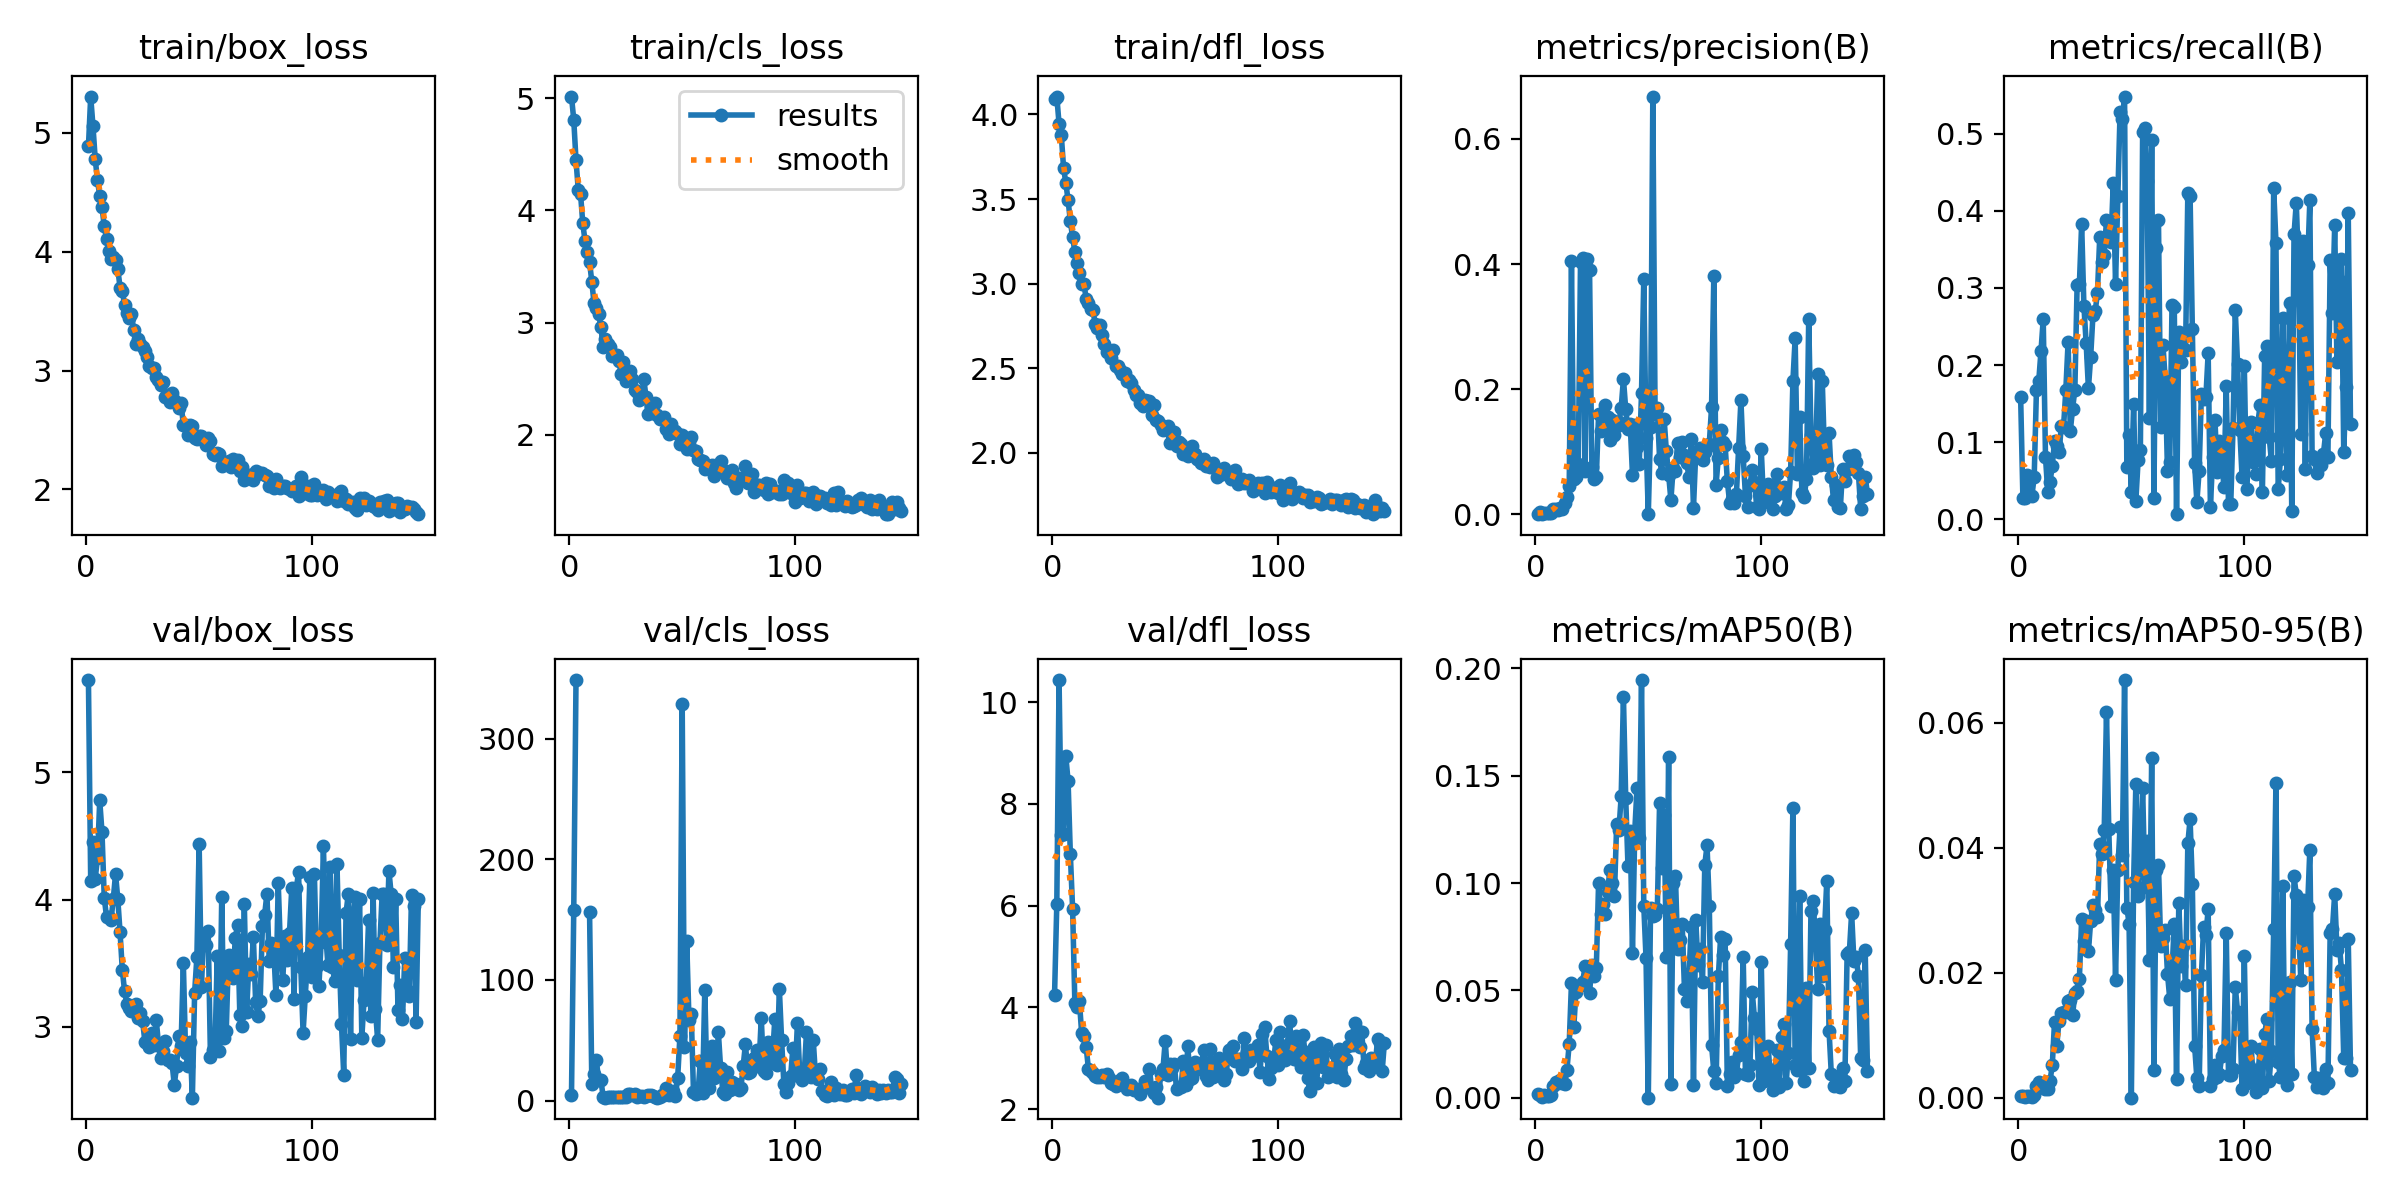

Source data for this figure (header and first rows):
epoch, train/box_loss, train/cls_loss, train/dfl_loss, metrics/precision(B), metrics/recall(B), metrics/mAP50(B), metrics/mAP50-95(B), val/box_loss, val/cls_loss, val/dfl_loss, lr/pg0, lr/pg1, lr/pg2
1, 4.885, 5.014, 4.091, 0.00066, 0.1585, 0.00156, 0.00034, 5.726, 4.271, 4.24, 0.000472, 0.000472, 0.000472
2, 5.305, 4.808, 4.106, 0.00337, 0.02765, 0.0014, 0.00036, 4.149, 157.6, 6.025, 0.0009437, 0.0009437, 0.0009437
3, 5.059, 4.447, 3.945, 0.00112, 0.02749, 0.00059, 0.00013, 4.454, 348.5, 10.43, 0.001411, 0.001411, 0.001411
4, 4.779, 4.181, 3.876, 0.00228, 0.05699, 0.00122, 0.00028, 4.165, inf, 7.396, 0.001408, 0.001408, 0.001408
5, 4.601, 4.149, 3.683, 0.00198, 0.05153, 0.00107, 0.00022, 4.326, inf, 7.407, 0.001401, 0.001401, 0.001401
6, 4.468, 3.884, 3.596, 0.00185, 0.03025, 0.00099, 0.0002, 4.779, inf, 8.939, 0.001394, 0.001394, 0.001394
7, 4.376, 3.727, 3.492, 0.00254, 0.05514, 0.00148, 0.00048, 4.529, inf, 8.442, 0.001387, 0.001387, 0.001387
8, 4.212, 3.633, 3.37, 0.00831, 0.168, 0.00549, 0.00188, 4.016, inf, 7.007, 0.00138, 0.00138, 0.00138
9, 4.106, 3.542, 3.273, 0.00858, 0.1786, 0.00733, 0.0025, 3.864, 156.2, 5.936, 0.001372, 0.001372, 0.001372
10, 4.003, 3.362, 3.19, 0.00757, 0.2178, 0.00695, 0.00228, 3.861, 13.42, 4.079, 0.001365, 0.001365, 0.001365
11, 3.935, 3.171, 3.123, 0.00959, 0.2595, 0.00845, 0.00215, 3.84, 22.36, 4.014, 0.001358, 0.001358, 0.001358
12, 3.953, 3.132, 3.064, 0.0087, 0.08072, 0.00678, 0.00141, 4.005, 33.49, 4.125, 0.001351, 0.001351, 0.001351
13, 3.926, 3.076, 2.999, 0.01756, 0.03514, 0.00624, 0.00136, 4.202, 16.83, 3.497, 0.001344, 0.001344, 0.001344
14, 3.855, 2.966, 2.999, 0.02689, 0.04792, 0.01317, 0.00271, 4.003, 17.22, 3.436, 0.001337, 0.001337, 0.001337
15, 3.698, 2.787, 2.912, 0.04519, 0.0694, 0.02523, 0.00519, 3.742, 3.294, 3.222, 0.00133, 0.00133, 0.00133
16, 3.671, 2.853, 2.886, 0.4046, 0.101, 0.05362, 0.01215, 3.446, 2.443, 2.792, 0.001323, 0.001323, 0.001323
17, 3.55, 2.808, 2.853, 0.05588, 0.09546, 0.0328, 0.00837, 3.28, 2.662, 2.744, 0.001316, 0.001316, 0.001316
18, 3.482, 2.78, 2.843, 0.05957, 0.08687, 0.04923, 0.01233, 3.183, 2.494, 2.71, 0.001309, 0.001309, 0.001309
19, 3.446, 2.706, 2.763, 0.08023, 0.1205, 0.05189, 0.01353, 3.146, 2.538, 2.65, 0.001302, 0.001302, 0.001302
20, 3.476, 2.708, 2.737, 0.4034, 0.1199, 0.05267, 0.01371, 3.128, 2.579, 2.635, 0.001295, 0.001295, 0.001295
21, 3.345, 2.711, 2.755, 0.4103, 0.1677, 0.05399, 0.01373, 3.153, 2.861, 2.643, 0.001288, 0.001288, 0.001288
22, 3.221, 2.655, 2.695, 0.06931, 0.2295, 0.06117, 0.01557, 3.18, 2.776, 2.667, 0.00128, 0.00128, 0.00128
23, 3.266, 2.547, 2.642, 0.4078, 0.1148, 0.0562, 0.01566, 3.068, 2.576, 2.641, 0.001273, 0.001273, 0.001273
24, 3.222, 2.649, 2.595, 0.39, 0.1435, 0.04892, 0.01329, 3.11, 2.54, 2.683, 0.001266, 0.001266, 0.001266
25, 3.194, 2.479, 2.601, 0.07522, 0.1679, 0.06178, 0.0167, 3.042, 2.596, 2.621, 0.001259, 0.001259, 0.001259
26, 3.166, 2.535, 2.563, 0.05718, 0.3041, 0.05666, 0.01714, 2.88, 5.11, 2.513, 0.001252, 0.001252, 0.001252
27, 3.115, 2.566, 2.61, 0.05996, 0.3048, 0.06066, 0.01906, 2.875, 5.256, 2.504, 0.001245, 0.001245, 0.001245
28, 3.04, 2.494, 2.516, 0.1605, 0.3829, 0.1002, 0.0287, 2.844, 4.623, 2.453, 0.001238, 0.001238, 0.001238
29, 3.023, 2.401, 2.516, 0.1323, 0.2768, 0.08581, 0.02515, 2.948, 5.071, 2.558, 0.001231, 0.001231, 0.001231
30, 3.023, 2.386, 2.487, 0.1447, 0.2281, 0.0902, 0.0283, 2.857, 3.28, 2.497, 0.001224, 0.001224, 0.001224
31, 2.941, 2.309, 2.465, 0.1755, 0.1697, 0.08571, 0.02347, 3.056, 3.409, 2.608, 0.001217, 0.001217, 0.001217
32, 2.923, 2.332, 2.472, 0.1562, 0.2107, 0.09592, 0.0283, 2.865, 3.346, 2.476, 0.00121, 0.00121, 0.00121
33, 2.874, 2.499, 2.422, 0.1191, 0.2644, 0.1063, 0.03082, 2.753, 3, 2.391, 0.001203, 0.001203, 0.001203
34, 2.905, 2.335, 2.428, 0.1505, 0.2695, 0.1, 0.03013, 2.808, 3.702, 2.429, 0.001196, 0.001196, 0.001196
35, 2.774, 2.185, 2.411, 0.1263, 0.2937, 0.09411, 0.02901, 2.892, 4.185, 2.482, 0.001189, 0.001189, 0.001189
36, 2.773, 2.248, 2.375, 0.1405, 0.3655, 0.1274, 0.04064, 2.739, 4.556, 2.383, 0.001181, 0.001181, 0.001181
37, 2.738, 2.199, 2.341, 0.1474, 0.3332, 0.1245, 0.0391, 2.74, 3.426, 2.396, 0.001174, 0.001174, 0.001174
38, 2.812, 2.288, 2.342, 0.1703, 0.3434, 0.1405, 0.04292, 2.716, 2.779, 2.38, 0.001167, 0.001167, 0.001167
39, 2.75, 2.178, 2.293, 0.2165, 0.3882, 0.1866, 0.06177, 2.544, 2.343, 2.295, 0.00116, 0.00116, 0.00116
40, 2.723, 2.145, 2.278, 0.1683, 0.385, 0.1397, 0.0431, 2.69, 3.093, 2.432, 0.001153, 0.001153, 0.001153
41, 2.683, 2.151, 2.311, 0.1366, 0.36, 0.1081, 0.03071, 2.926, 4.253, 2.553, 0.001146, 0.001146, 0.001146
42, 2.729, 2.159, 2.305, 0.1438, 0.4367, 0.1243, 0.03644, 2.848, 4.407, 2.432, 0.001139, 0.001139, 0.001139
43, 2.54, 2.057, 2.306, 0.0631, 0.3056, 0.06722, 0.01892, 3.501, 10.4, 2.796, 0.001132, 0.001132, 0.001132
44, 2.54, 2.009, 2.225, 0.1435, 0.4195, 0.124, 0.03653, 2.796, 4.498, 2.4, 0.001125, 0.001125, 0.001125
45, 2.454, 2.097, 2.281, 0.1069, 0.5278, 0.1441, 0.04333, 2.692, 6.108, 2.323, 0.001118, 0.001118, 0.001118
46, 2.542, 2.025, 2.195, 0.08013, 0.5196, 0.1211, 0.03881, 2.88, 8.034, 2.446, 0.001111, 0.001111, 0.001111
47, 2.536, 2.036, 2.188, 0.1946, 0.5484, 0.1945, 0.06687, 2.443, 3.867, 2.227, 0.001104, 0.001104, 0.001104
48, 2.433, 2.006, 2.166, 0.3758, 0.06765, 0.08955, 0.03046, 3.27, 18.72, 2.694, 0.001097, 0.001097, 0.001097
49, 2.426, 1.921, 2.134, 0.1215, 0.1087, 0.06501, 0.02789, 3.549, 53.68, 2.79, 0.001089, 0.001089, 0.001089
50, 2.449, 1.997, 2.147, 0.00016, 0.03571, 7e-05, 2e-05, 4.439, 328.4, 3.348, 0.001082, 0.001082, 0.001082
51, 2.449, 1.976, 2.158, 0.1392, 0.1491, 0.08839, 0.03449, 3.315, 44.65, 2.667, 0.001075, 0.001075, 0.001075
52, 2.416, 1.879, 2.056, 0.6678, 0.02381, 0.08482, 0.05026, 3.719, 132.2, 2.883, 0.001068, 0.001068, 0.001068
53, 2.377, 1.939, 2.105, 0.1607, 0.07693, 0.0851, 0.03225, 3.643, 66.67, 2.819, 0.001061, 0.001061, 0.001061
54, 2.43, 1.979, 2.124, 0.1695, 0.0899, 0.08799, 0.03804, 3.756, 71.92, 2.881, 0.001054, 0.001054, 0.001054
55, 2.409, 1.869, 2.039, 0.08831, 0.5019, 0.1374, 0.04959, 2.764, 6.766, 2.399, 0.001047, 0.001047, 0.001047
56, 2.3, 1.859, 2.063, 0.06593, 0.5076, 0.107, 0.03377, 2.82, 5.663, 2.434, 0.00104, 0.00104, 0.00104
57, 2.289, 1.785, 2.051, 0.1526, 0.4384, 0.1318, 0.04105, 2.818, 6.08, 2.43, 0.001033, 0.001033, 0.001033
58, 2.304, 1.78, 1.995, 0.1006, 0.1308, 0.06563, 0.02207, 3.556, 32.45, 2.952, 0.001026, 0.001026, 0.001026
59, 2.301, 1.772, 2.024, 0.06354, 0.4919, 0.1586, 0.0544, 2.812, 5.912, 2.48, 0.001019, 0.001019, 0.001019
60, 2.197, 1.694, 1.985, 0.02268, 0.02787, 0.00633, 0.00442, 4.024, 91.78, 3.234, 0.001012, 0.001012, 0.001012
... 87 more rows
